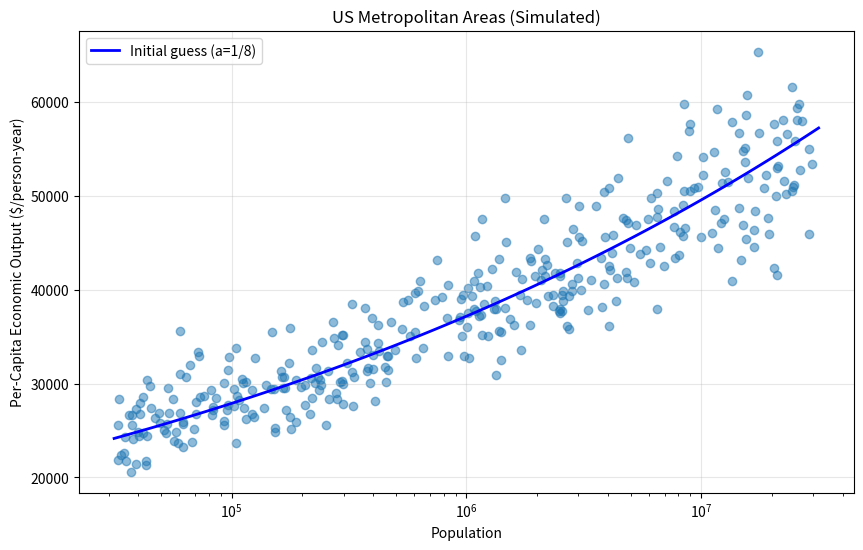
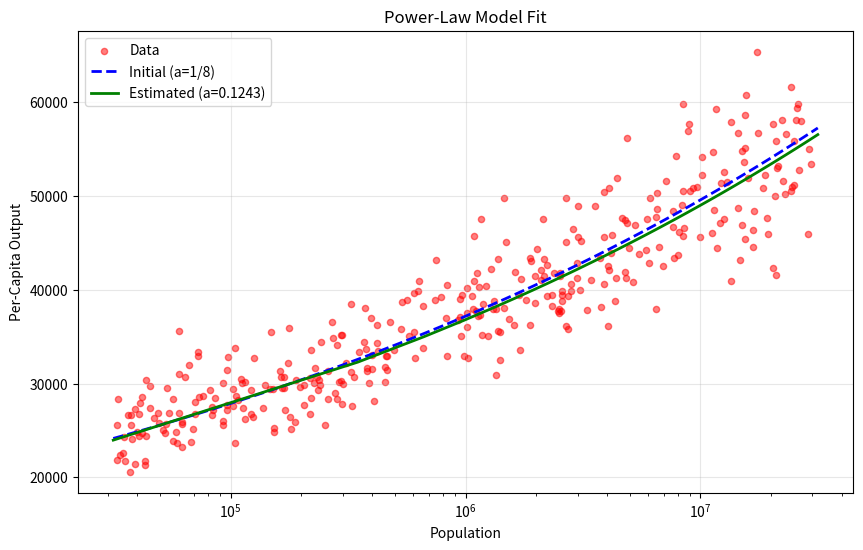

Write Python code to recreate these figures, in order.
"""
============================================
WRITING FUNCTIONS IN PYTHON
============================================

AGENDA:
- Defining functions: Tying related commands into bundles
- Interfaces: Controlling what the function can see and do
- Example: Parameter estimation code
- Multiple functions
- Recursion: Making hard problems simpler
============================================
"""

import numpy as np
import matplotlib.pyplot as plt
from scipy import stats
import pandas as pd
import time

# ============================================
# WHY FUNCTIONS?
# ============================================
print("=" * 50)
print("WHY FUNCTIONS?")
print("=" * 50)
print("Data structures tie related values into one object")
print("Functions tie related commands into one object")
print()
print("In both cases: easier to understand, easier to work with,")
print("easier to build into larger things")
print()
print("Benefits of functions:")
print("1. Organize code into reusable chunks")
print("2. Avoid repetition (DRY principle: Don't Repeat Yourself)")
print("3. Make code more readable and maintainable")
print("4. Abstract complex operations into simple interfaces")
print("5. Test and debug code more easily")
print("6. Build complex programs from simple, well-tested components")

# ============================================
# DEFINING FUNCTIONS
# ============================================
print("\n" + "=" * 50)
print("DEFINING FUNCTIONS")
print("=" * 50)

# Example: Cubic function
def cube(x):
    return x ** 3

# Display the function
print("\nFunction definition:")
print(f"cube = {cube}")

# Test with a single value
print(f"\ncube(3) = {cube(3)}")

# Test with an array
print(f"cube(np.arange(1, 11)) = {cube(np.arange(1, 11))}")

# Test with a matrix
matrix = np.arange(1, 9).reshape(2, 4)
print(f"\ncube(matrix(1:8, 2, 4)):")
print(cube(matrix))

print(f"\ntype(cube) = {type(cube)}")

# ============================================
# ROBUST LOSS FUNCTION EXAMPLE
# ============================================
print("\n" + "=" * 50)
print("ROBUST LOSS FUNCTION")
print("=" * 50)

# "Robust" loss function, for outlier-resistant regression
# Inputs: array of numbers (x)
# Outputs: array with x^2 for small entries, 2|x|-1 for large ones
def psi_1(x):
    x = np.asarray(x)
    psi = np.where(x**2 > 1, 2*np.abs(x)-1, x**2)
    return psi

# Our functions get used just like the built-in ones:
z = np.array([-0.5, -5, 0.9, 9])
print(f"z = {z}")
print(f"psi_1(z) = {psi_1(z)}")

# ============================================
# FUNCTION ANATOMY
# ============================================
print("\n" + "=" * 50)
print("FUNCTION ANATOMY")
print("=" * 50)
print("INTERFACES: the inputs (arguments) and outputs (return value)")
print("- Calls other functions: np.where(), np.abs(), operators ** and >")
print("- return statement says what the output is")
print("- Comments: Not required by Python, but a good idea")

# ============================================
# WHAT SHOULD BE A FUNCTION?
# ============================================
print("\n" + "=" * 50)
print("WHAT SHOULD BE A FUNCTION?")
print("=" * 50)
print("- Things you're going to re-run, especially with changes")
print("- Chunks of code you keep highlighting and running")
print("- Chunks of code which are small parts of bigger analyses")
print("- Chunks which are very similar to other chunks")

# ============================================
# NAMED AND DEFAULT ARGUMENTS
# ============================================
print("\n" + "=" * 50)
print("NAMED AND DEFAULT ARGUMENTS")
print("=" * 50)

# "Robust" loss function with adjustable crossover scale
def psi_2(x, c=1):
    x = np.asarray(x)
    psi = np.where(x**2 > c**2, 2*c*np.abs(x)-c**2, x**2)
    return psi

# Default value c=1 makes psi_2 equivalent to psi_1
print(f"np.array_equal(psi_1(z), psi_2(z, c=1)): {np.array_equal(psi_1(z), psi_2(z, c=1))}")

# Default values get used if names are missing:
print(f"np.array_equal(psi_2(z, c=1), psi_2(z)): {np.array_equal(psi_2(z, c=1), psi_2(z))}")

# Named arguments can go in any order when explicitly tagged:
print(f"np.array_equal(psi_2(x=z, c=2), psi_2(c=2, x=z)): {np.array_equal(psi_2(x=z, c=2), psi_2(c=2, x=z))}")

# ============================================
# CHECKING ARGUMENTS
# ============================================
print("\n" + "=" * 50)
print("CHECKING ARGUMENTS")
print("=" * 50)

# Problem: Odd behavior when arguments aren't as we expect
print("\nProblem - array c causes element-wise comparison:")
print(f"psi_2(x=z, c=np.array([1,1,1,10])) = {psi_2(x=z, c=np.array([1,1,1,10]))}")

print("\nProblem - negative c gives nonsensical results:")
print(f"psi_2(x=z, c=-1) = {psi_2(x=z, c=-1)}")

# Solution: Put little sanity checks into the code
def psi_3(x, c=1):
    # Scale should be a single positive number
    if not isinstance(c, (int, float)) or c <= 0:
        raise ValueError("c must be a single positive number")
    x = np.asarray(x)
    psi = np.where(x**2 > c**2, 2*c*np.abs(x)-c**2, x**2)
    return psi

print("\nSolution - validation in function:")
print(f"psi_3(z, c=2) = {psi_3(z, c=2)}")

print("\nTry uncommenting these to see the errors:")
print("# psi_3(z, c=np.array([1,1,1,10]))  # Error: c must be a single positive number")
print("# psi_3(z, c=-1)                     # Error: c must be a single positive number")

# ============================================
# SIMPLE FUNCTION EXAMPLES
# ============================================
print("\n" + "=" * 50)
print("SIMPLE FUNCTION EXAMPLES")
print("=" * 50)

# Example 1: Simple function with no arguments
def hello():
    print("Hello, World!")

hello()

# Example 2: Function with one argument
def square(x):
    return x ** 2

print(f"\nSquare of 5: {square(5)}")
print(f"Square of 10: {square(10)}")

# Example 3: Function with multiple arguments
def add(a, b):
    result = a + b
    return result

print(f"\n3 + 7 = {add(3, 7)}")

# Example 4: Function with default arguments
def greet(name="User", greeting="Hello"):
    message = f"{greeting} {name}!"
    return message

print(f"\n{greet()}")
print(greet("Alice"))
print(greet("Bob", "Good morning"))

# ============================================
# FUNCTION SCOPE
# ============================================
print("\n" + "=" * 50)
print("WHAT THE FUNCTION CAN SEE AND DO")
print("=" * 50)
print("Key principles:")
print("- Each function has its own scope (local namespace)")
print("- Names here over-ride names in the global scope")
print("- Local scope starts with the named arguments")
print("- Assignments inside the function only change the local scope")
print("- Names undefined in the function are looked for in enclosing scopes")

# Example: Variable scope
x = 10

def test_scope():
    x = 5  # Local variable
    print(f"Inside function: x = {x}")
    return x

print(f"\nBefore function call: x = {x}")
result = test_scope()
print(f"After function call: x = {x}")
print(f"Function returned: {result}")

# ============================================
# INTERNAL ENVIRONMENT EXAMPLES
# ============================================
print("\n" + "=" * 50)
print("INTERNAL ENVIRONMENT EXAMPLES")
print("=" * 50)

# Example 1: Function creates its own local x
x = 7
y = ["A", "C", "G", "T", "U"]

def adder(y):
    x_local = x + y  # Uses global x, creates local x_local
    return x_local

print(f"\nBefore adder: x = {x}")
print(f"adder(1) = {adder(1)}")
print(f"After adder: x = {x}")
print(f"y = {y}")

# Example 2: Function uses global constant
def circle_area(r):
    return np.pi * r**2

print(f"\nWith built-in pi:")
print(f"circle_area(np.array([1,2,3])) = {circle_area(np.array([1,2,3]))}")

# Override pi in global scope (not recommended!)
true_pi = np.pi
np.pi = 3

print(f"\nWith pi = 3:")
print(f"circle_area(np.array([1,2,3])) = {circle_area(np.array([1,2,3]))}")

# Restore sanity
np.pi = true_pi

print(f"\nWith pi restored:")
print(f"circle_area(np.array([1,2,3])) = {circle_area(np.array([1,2,3]))}")

# ============================================
# RESPECT THE INTERFACES
# ============================================
print("\n" + "=" * 50)
print("RESPECT THE INTERFACES")
print("=" * 50)
print("Interfaces mark out a controlled inner environment for our code")
print("Interact with the rest of the system only at the interface")
print()
print("Advice: arguments explicitly give the function all the information")
print("  - Reduces risk of confusion and error")
print("  - Exception: true universals like π")
print()
print("Likewise, output should only be through the return value")

# ============================================
# FITTING A MODEL
# ============================================
print("\n" + "=" * 50)
print("FITTING A MODEL")
print("=" * 50)
print("Fact: bigger cities tend to produce more economically per capita")
print()
print("A proposed statistical model (Geoffrey West et al.):")
print("Y = y0 * N^a + noise")
print("where Y is the per-capita gross metropolitan product of a city,")
print("N is its population, and y0 and a are parameters")

# Create sample GMP data
np.random.seed(42)
n_cities = 366
pop = 10**np.random.uniform(4.5, 7.5, n_cities)
true_a = 0.125
true_y0 = 6611
pcgmp = true_y0 * pop**true_a * np.exp(np.random.normal(0, 0.1, n_cities))
gmp_total = pcgmp * pop

gmp = pd.DataFrame({
    'gmp': gmp_total,
    'pcgmp': pcgmp,
    'pop': pop
})

print(f"\nData created: gmp dataset with {len(gmp)} cities")
print("(Simulated data based on the power-law model)")

# Plot the data with initial guess
plt.figure(figsize=(10, 6))
plt.scatter(gmp['pop'], gmp['pcgmp'], alpha=0.5)
plt.xscale('log')
x_range = np.logspace(4.5, 7.5, 100)
plt.plot(x_range, 6611 * x_range**(1/8), 'b-', linewidth=2, label='Initial guess (a=1/8)')
plt.xlabel('Population')
plt.ylabel('Per-Capita Economic Output ($/person-year)')
plt.title('US Metropolitan Areas (Simulated)')
plt.legend()
plt.grid(True, alpha=0.3)
plt.savefig('gmp_initial.png', dpi=100, bbox_inches='tight')
plt.close()

print("Plot created with initial curve: y = 6611 * pop^(1/8)")

# ============================================
# OPTIMIZATION APPROACH
# ============================================
print("\n" + "=" * 50)
print("OPTIMIZATION APPROACH")
print("=" * 50)
print("Take y0 = 6611 for now and estimate a by minimizing mean squared error")
print("Approximate the derivative of error w.r.t a and move against it")
print()
print("MSE(a) = (1/n) * sum((Y_i - y0*N_i^a)^2)")
print("MSE'(a) ≈ (MSE(a+h) - MSE(a)) / h")
print("a_{t+1} = a_t - step_scale * MSE'(a)")

# ============================================
# VERSION 1: BASIC FUNCTION
# ============================================
print("\n" + "=" * 50)
print("VERSION 1: Basic Function")
print("=" * 50)

def estimate_scaling_exponent_1(a, gmp_data):
    maximum_iterations = 100
    deriv_step = 1/1000
    step_scale = 1e-12
    stopping_deriv = 1/100
    iteration = 0
    deriv = np.inf
    
    while (iteration < maximum_iterations) and (abs(deriv) > stopping_deriv):
        iteration += 1
        mse_1 = np.mean((gmp_data['pcgmp'] - 6611*gmp_data['pop']**a)**2)
        mse_2 = np.mean((gmp_data['pcgmp'] - 6611*gmp_data['pop']**(a+deriv_step))**2)
        deriv = (mse_2 - mse_1) / deriv_step
        a = a - step_scale * deriv
    
    fit = {
        'a': a,
        'iterations': iteration,
        'converged': iteration < maximum_iterations
    }
    return fit

result1 = estimate_scaling_exponent_1(0.15, gmp)
print(f"estimate_scaling_exponent_1(0.15):")
print(f"  a = {result1['a']}")
print(f"  iterations = {result1['iterations']}")
print(f"  converged = {result1['converged']}")

# ============================================
# VERSION 2: MAGIC NUMBERS → DEFAULTS
# ============================================
print("\n" + "=" * 50)
print("VERSION 2: Magic Numbers → Defaults")
print("=" * 50)

def estimate_scaling_exponent_2(a, y0=6611, gmp_data=None,
                                maximum_iterations=100, deriv_step=0.001,
                                step_scale=1e-12, stopping_deriv=0.01):
    if gmp_data is None:
        gmp_data = gmp
    
    iteration = 0
    deriv = np.inf
    
    while (iteration < maximum_iterations) and (abs(deriv) > stopping_deriv):
        iteration += 1
        mse_1 = np.mean((gmp_data['pcgmp'] - y0*gmp_data['pop']**a)**2)
        mse_2 = np.mean((gmp_data['pcgmp'] - y0*gmp_data['pop']**(a+deriv_step))**2)
        deriv = (mse_2 - mse_1) / deriv_step
        a = a - step_scale * deriv
    
    fit = {
        'a': a,
        'y0': y0,
        'iterations': iteration,
        'converged': iteration < maximum_iterations
    }
    return fit

result2 = estimate_scaling_exponent_2(0.15)
print(f"estimate_scaling_exponent_2(0.15):")
print(f"  a = {result2['a']}")
print(f"  iterations = {result2['iterations']}")

# ============================================
# VERSION 3: DECLARE HELPER FUNCTION
# ============================================
print("\n" + "=" * 50)
print("VERSION 3: Declare Helper Function")
print("=" * 50)

def estimate_scaling_exponent_3(a, y0=6611, gmp_data=None,
                                maximum_iterations=100, deriv_step=0.001,
                                step_scale=1e-12, stopping_deriv=0.01):
    if gmp_data is None:
        gmp_data = gmp
    
    iteration = 0
    deriv = np.inf
    
    def mse(a_val):
        return np.mean((gmp_data['pcgmp'] - y0*gmp_data['pop']**a_val)**2)
    
    while (iteration < maximum_iterations) and (abs(deriv) > stopping_deriv):
        iteration += 1
        deriv = (mse(a+deriv_step) - mse(a)) / deriv_step
        a = a - step_scale * deriv
    
    fit = {
        'a': a,
        'y0': y0,
        'iterations': iteration,
        'converged': iteration < maximum_iterations
    }
    return fit

print("mse() declared inside the function:")
print("  - Can see y0 and gmp_data")
print("  - Not added to global namespace")

result3 = estimate_scaling_exponent_3(0.15)
print(f"\nestimate_scaling_exponent_3(0.15):")
print(f"  a = {result3['a']}")

# ============================================
# VERSION 4: FLEXIBLE DATA INPUTS
# ============================================
print("\n" + "=" * 50)
print("VERSION 4: Flexible Data Inputs")
print("=" * 50)

def estimate_scaling_exponent_4(a, y0=6611, response=None, predictor=None,
                                maximum_iterations=100, deriv_step=0.001,
                                step_scale=1e-12, stopping_deriv=0.01):
    if response is None:
        response = gmp['pcgmp'].values
    if predictor is None:
        predictor = gmp['pop'].values
    
    iteration = 0
    deriv = np.inf
    
    def mse(a_val):
        return np.mean((response - y0*predictor**a_val)**2)
    
    while (iteration < maximum_iterations) and (abs(deriv) > stopping_deriv):
        iteration += 1
        deriv = (mse(a+deriv_step) - mse(a)) / deriv_step
        a = a - step_scale * deriv
    
    fit = {
        'a': a,
        'y0': y0,
        'iterations': iteration,
        'converged': iteration < maximum_iterations
    }
    return fit

result4 = estimate_scaling_exponent_4(0.15)
print(f"estimate_scaling_exponent_4(0.15):")
print(f"  a = {result4['a']}")

# ============================================
# VERSION 5: while() → for() Loop
# ============================================
print("\n" + "=" * 50)
print("VERSION 5: while() → for() Loop")
print("=" * 50)

def estimate_scaling_exponent_5(a, y0=6611, response=None, predictor=None,
                                maximum_iterations=100, deriv_step=0.001,
                                step_scale=1e-12, stopping_deriv=0.01):
    if response is None:
        response = gmp['pcgmp'].values
    if predictor is None:
        predictor = gmp['pop'].values
    
    def mse(a_val):
        return np.mean((response - y0*predictor**a_val)**2)
    
    for iteration in range(1, maximum_iterations + 1):
        deriv = (mse(a+deriv_step) - mse(a)) / deriv_step
        a = a - step_scale * deriv
        if abs(deriv) <= stopping_deriv:
            break
    
    fit = {
        'a': a,
        'y0': y0,
        'iterations': iteration,
        'converged': iteration < maximum_iterations
    }
    return fit

result5 = estimate_scaling_exponent_5(0.15)
print(f"estimate_scaling_exponent_5(0.15):")
print(f"  a = {result5['a']}")
print(f"  iterations = {result5['iterations']}")

# ============================================
# HOW WE EXTEND FUNCTIONS
# ============================================
print("\n" + "=" * 50)
print("HOW WE EXTEND FUNCTIONS")
print("=" * 50)
print("Two main approaches:")
print("1. Multiple functions: Doing different things to the same object")
print("2. Sub-functions: Breaking up big jobs into small ones")

# ============================================
# PREDICTING FROM A FITTED MODEL
# ============================================
print("\n" + "=" * 50)
print("PREDICTING FROM A FITTED MODEL")
print("=" * 50)

def predict_plm(model, newdata):
    """
    Predict response values from a power-law scaling model
    
    Parameters:
    - model: dict with 'a' and 'y0' keys
    - newdata: array of predictor values
    
    Returns:
    - array of predicted values
    """
    if 'a' not in model or 'y0' not in model:
        raise ValueError("model must contain 'a' and 'y0' keys")
    
    a = model['a']
    y0 = model['y0']
    
    newdata = np.asarray(newdata)
    return y0 * newdata**a

# Test prediction function
test_cities = np.array([1e5, 5e5, 1e6, 5e6])
predictions = predict_plm(result5, test_cities)
print(f"\nPredictions for cities of size {test_cities}:")
print(f"Per-capita output: {predictions}")

# ============================================
# PLOTTING FUNCTIONS
# ============================================
print("\n" + "=" * 50)
print("PLOTTING FUNCTIONS")
print("=" * 50)

def plot_plm(model, from_val, to_val, n=101, **kwargs):
    """Plot fitted curve from power law model"""
    x = np.linspace(from_val, to_val, n)
    y = predict_plm(model, x)
    plt.plot(x, y, **kwargs)

# Create demonstration plot
plt.figure(figsize=(10, 6))
plt.scatter(gmp['pop'], gmp['pcgmp'], alpha=0.5, s=20, c='red', label='Data')
plt.xscale('log')
x_range = np.logspace(4.5, 7.5, 100)
plt.plot(x_range, 6611 * x_range**(1/8), 'b--', linewidth=2, label='Initial (a=1/8)')
plot_plm(result5, 10**4.5, 10**7.5, linewidth=2, color='green', label=f"Estimated (a={result5['a']:.4f})")
plt.xlabel('Population')
plt.ylabel('Per-Capita Output')
plt.title('Power-Law Model Fit')
plt.legend()
plt.grid(True, alpha=0.3)
plt.savefig('gmp_fitted.png', dpi=100, bbox_inches='tight')
plt.close()

print("Created plot using plot_plm()")

# ============================================
# RECURSION
# ============================================
print("\n" + "=" * 50)
print("RECURSION")
print("=" * 50)

# Factorial
def factorial(n):
    if n <= 1:
        return 1
    return n * factorial(n - 1)

print("\nFactorial:")
for i in range(7):
    print(f"{i}! = {factorial(i)}")

# Fibonacci
def fibonacci(n):
    if n == 0:
        return 0
    if n == 1:
        return 1
    return fibonacci(n - 1) + fibonacci(n - 2)

print("\nFibonacci sequence:")
for i in range(11):
    print(f"F({i}) = {fibonacci(i)}")

# GCD
def gcd(a, b):
    if b == 0:
        return abs(a)
    return gcd(b, a % b)

print("\nGreatest Common Divisor:")
print(f"GCD(48, 18) = {gcd(48, 18)}")
print(f"GCD(100, 35) = {gcd(100, 35)}")
print(f"GCD(17, 19) = {gcd(17, 19)}")

# Binary search
def binary_search(vec, target, low=0, high=None):
    if high is None:
        high = len(vec) - 1
    
    if low > high:
        return -1
    
    mid = (low + high) // 2
    
    if vec[mid] == target:
        return mid
    elif vec[mid] > target:
        return binary_search(vec, target, low, mid - 1)
    else:
        return binary_search(vec, target, mid + 1, high)

sorted_vec = [2, 5, 8, 12, 16, 23, 38, 45, 56, 67, 78]
print(f"\nBinary search in: {sorted_vec}")
print(f"Index of 23: {binary_search(sorted_vec, 23)}")
print(f"Index of 67: {binary_search(sorted_vec, 67)}")
print(f"Index of 100 (not found): {binary_search(sorted_vec, 100)}")

# ============================================
# MEMOIZATION
# ============================================
print("\n" + "=" * 50)
print("MEMOIZATION")
print("=" * 50)

# Fibonacci with memoization
_fib_cache = {}

def fibonacci_memo(n):
    if n in _fib_cache:
        return _fib_cache[n]
    
    if n == 0:
        return 0
    if n == 1:
        return 1
    
    result = fibonacci_memo(n - 1) + fibonacci_memo(n - 2)
    _fib_cache[n] = result
    return result

print("\nFibonacci with memoization (much faster for large n):")

# Time comparison
print("\nWithout memoization (n=30):")
start = time.time()
result1 = fibonacci(30)
end = time.time()
print(f"Result: {result1}")
print(f"Time: {end - start:.4f} seconds")

print("\nWith memoization (n=30):")
start = time.time()
result2 = fibonacci_memo(30)
end = time.time()
print(f"Result: {result2}")
print(f"Time: {end - start:.4f} seconds")

print(f"\nFibonacci(100) with memoization: {fibonacci_memo(100)}")

# ============================================
# SUMMARY
# ============================================
print("\n" + "=" * 50)
print("SUMMARY")
print("=" * 50)
print("1. Functions bundle related commands together into objects:")
print("   - Easier to re-run, re-use, combine, and modify")
print("   - Less risk of error, easier to think about")
print()
print("2. Interfaces control what the function can see and change:")
print("   - Arguments and scope (what it can see)")
print("   - Its internals and return value (what it can change)")
print()
print("3. Calling functions we define works like built-in functions:")
print("   - Named arguments, defaults")
print()
print("4. Multiple functions let us do multiple related jobs:")
print("   - Either on the same object or on similar ones")
print()
print("5. Sub-functions let us break big problems into smaller ones:")
print("   - Re-use the solutions to the smaller ones")
print()
print("6. Recursion is a powerful way of making hard problems simpler")

print("\n" + "=" * 50)
print("Writing Functions Tutorial Complete")
print("=" * 50)
